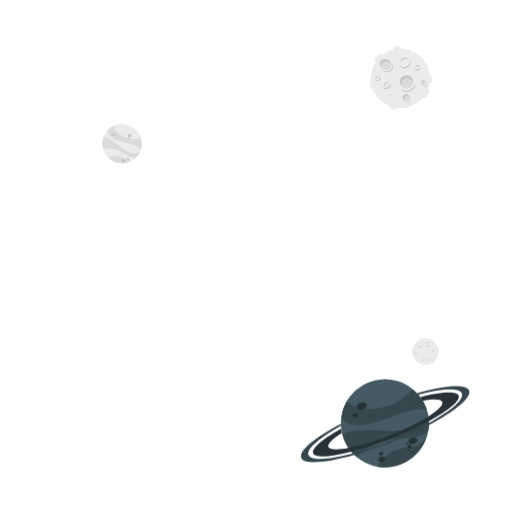
t = 0.00 s
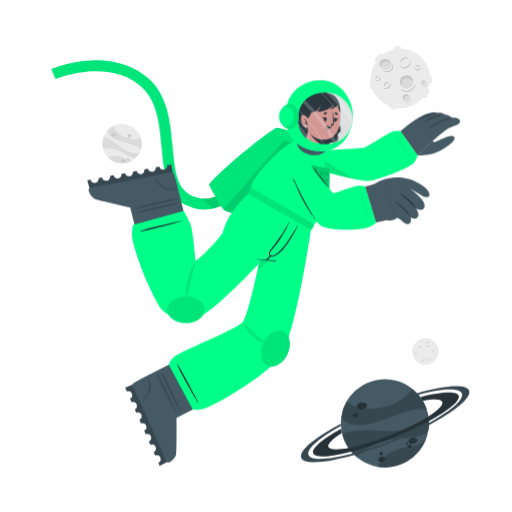
t = 1.67 s
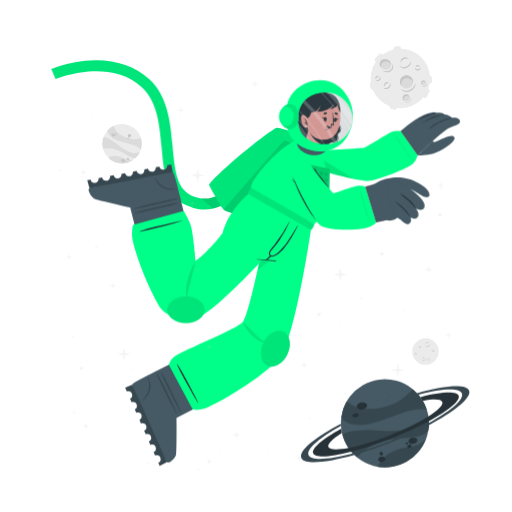
t = 3.33 s
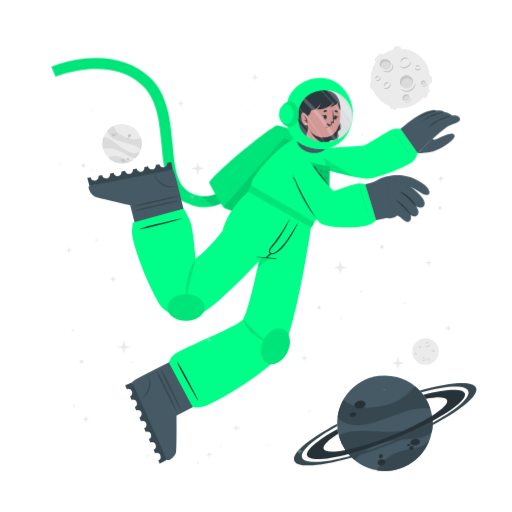
t = 5.00 s
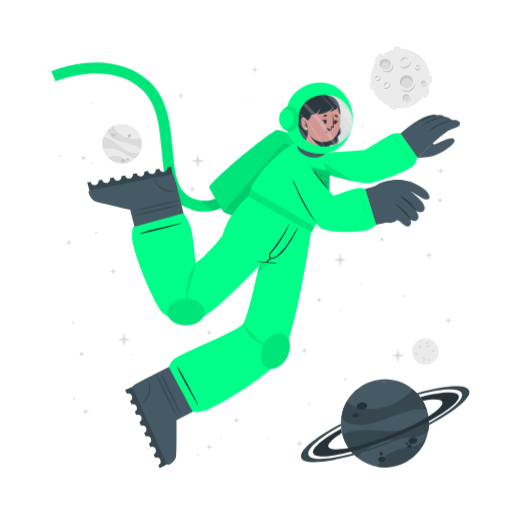
t = 6.67 s
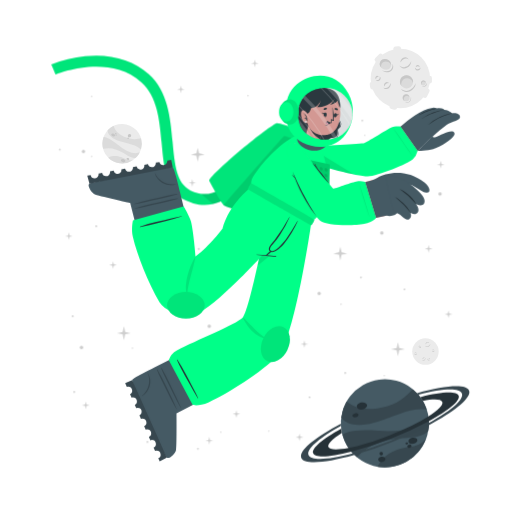
t = 8.33 s

The animated SVG that drew these frames (rendered in a browser with its animation timeline set to each time). Animation: 4 CSS @keyframes rules; frames cover the first 8.33 s, repeats indefinitely.

<svg class="animated" id="freepik_stories-astronaut" xmlns="http://www.w3.org/2000/svg" viewBox="0 0 500 500" version="1.1" xmlns:xlink="http://www.w3.org/1999/xlink" xmlns:svgjs="http://svgjs.com/svgjs"><style>svg#freepik_stories-astronaut:not(.animated) .animable {opacity: 0;}svg#freepik_stories-astronaut.animated #freepik--Planet--inject-45 {animation: 6s Infinite  linear heartbeat;animation-delay: 4.5s;}svg#freepik_stories-astronaut.animated #freepik--Character--inject-45 {animation: 1s 1 forwards cubic-bezier(.36,-0.01,.5,1.38) slideDown,3s Infinite  linear floating;animation-delay: 0s,1s;}svg#freepik_stories-astronaut.animated #freepik--Stars--inject-45 {animation: 14.5s 1 forwards cubic-bezier(.36,-0.01,.5,1.38) slideUp,3s Infinite  linear heartbeat;animation-delay: 0s,14.5s;}            @keyframes heartbeat {                0% {                    transform: scale(1);                }                10% {                    transform: scale(1.1);                }                30% {                    transform: scale(1);                }                40% {                    transform: scale(1);                }                50% {                    transform: scale(1.1);                }                60% {                    transform: scale(1);                }                100% {                    transform: scale(1);                }            }                    @keyframes slideDown {                0% {                    opacity: 0;                    transform: translateY(-30px);                }                100% {                    opacity: 1;                    transform: translateY(0);                }            }                    @keyframes floating {                0% {                    opacity: 1;                    transform: translateY(0px);                }                50% {                    transform: translateY(-10px);                }                100% {                    opacity: 1;                    transform: translateY(0px);                }            }                    @keyframes slideUp {                0% {                    opacity: 0;                    transform: translateY(30px);                }                100% {                    opacity: 1;                    transform: inherit;                }            }        </style><g id="freepik--background-complete--inject-45" class="animable" style="transform-origin: 261.359px 235.839px;"><g id="el3qamy0xwqkb"><circle cx="119.24" cy="140.32" r="19.23" style="fill: rgb(235, 235, 235); transform-origin: 119.24px 140.32px; transform: rotate(-21.46deg);" class="animable" id="el0uwat52qy4x"></circle></g><path d="M137.64,145.92a22.4,22.4,0,0,0-6-3.75c-3.81-1.68-14.18-3.51-19-5.94-6.75-3.4-7.59-7.07-7.55-9a19.38,19.38,0,0,1,5.93-4.35c.48,2,2.29,8,13.5,12,5.79,2,11.33.68,13.21.22A19.13,19.13,0,0,1,137.64,145.92Z" style="fill: rgb(219, 219, 219); transform-origin: 121.778px 134.4px;" id="elamewtrfqsk4" class="animable"></path><path d="M129.79,156.41A19.27,19.27,0,0,1,105.68,154a15.8,15.8,0,0,1,3.45-1.36c5.17-1.26,10.86,1.21,12.94,2.38A11.36,11.36,0,0,0,129.79,156.41Z" style="fill: rgb(219, 219, 219); transform-origin: 117.735px 155.928px;" id="elcxeep3lvhwe" class="animable"></path><path d="M136.5,148.8l-.24.47-.22.42c-.18.32-.36.62-.55.92s-.35.54-.53.8l-.21.29-.24.32-.24.32-.31.36-.3.36-.27.3c-.2.22-.41.43-.62.64h0c-1.2.37-2.8.21-5.15-.72-3.49-1.37-7.26-4.67-14-7.09a24,24,0,0,0-12.93-.83h0a19.17,19.17,0,0,1,.5-11.63c1.23,0,5.18.52,13.61,7.48a49.9,49.9,0,0,0,8.49,5.81c7.2,3.77,11.36,2.65,13.1,1.78h.13Z" style="fill: rgb(219, 219, 219); transform-origin: 118.269px 143.957px;" id="elewfcek5mlcg" class="animable"></path><path d="M118.22,156c.34-.78,1.54-1,2.68-.52s1.79,1.54,1.44,2.32-1.54,1-2.68.52S117.88,156.83,118.22,156Z" style="fill: rgb(199, 199, 199); transform-origin: 120.282px 156.9px;" id="elumb92d396jp" class="animable"></path><path d="M123.66,154.67c.2-.44.91-.55,1.59-.26s1.08.9.89,1.34-.9.56-1.59.26S123.47,155.11,123.66,154.67Z" style="fill: rgb(199, 199, 199); transform-origin: 124.9px 155.212px;" id="elovpvp4y5wam" class="animable"></path><path d="M108.75,131.05c.29-.67,1.33-.86,2.33-.42s1.57,1.33,1.28,2-1.34.86-2.34.42S108.45,131.72,108.75,131.05Z" style="fill: rgb(199, 199, 199); transform-origin: 110.553px 131.84px;" id="el8gv8i0lp3pk" class="animable"></path><path d="M112.29,130.39a.84.84,0,0,1,1.13-.28.85.85,0,0,1,.57,1,1,1,0,0,1-1.7-.74Z" style="fill: rgb(199, 199, 199); transform-origin: 113.151px 130.697px;" id="el71obycsnk9h" class="animable"></path><path d="M112.86,132.17a.53.53,0,0,1,.71-.15c.3.13.47.41.37.62s-.41.28-.71.15S112.77,132.39,112.86,132.17Z" style="fill: rgb(199, 199, 199); transform-origin: 113.402px 132.399px;" id="elpk21tio0mzq" class="animable"></path><path d="M124.86,132.22a1.64,1.64,0,1,1,1,1.71A1.42,1.42,0,0,1,124.86,132.22Z" style="fill: rgb(199, 199, 199); transform-origin: 126.473px 132.415px;" id="elgwayrxelw6u" class="animable"></path><path d="M124.4,134.84a.76.76,0,1,1,.42.92A.73.73,0,0,1,124.4,134.84Z" style="fill: rgb(199, 199, 199); transform-origin: 125.123px 135.064px;" id="elctthz02mlal" class="animable"></path><circle cx="415.48" cy="343.36" r="12.93" style="fill: rgb(235, 235, 235); transform-origin: 415.48px 343.36px;" id="ele0kmss3xzhk" class="animable"></circle><path d="M420.19,335.69a2.92,2.92,0,0,1-.48,1.75,3.45,3.45,0,0,1-1.41,1.24,2.56,2.56,0,0,1-1.9.17,2.7,2.7,0,0,1-1.44-1.12,3.71,3.71,0,0,0,1.55.69,2.33,2.33,0,0,0,.79,0,2.68,2.68,0,0,0,.76-.24l.36-.2c.11-.08.23-.15.33-.23a3.24,3.24,0,0,0,.6-.57A4.54,4.54,0,0,0,420.19,335.69Z" style="fill: rgb(199, 199, 199); transform-origin: 417.577px 337.324px;" id="eleurgqp376di" class="animable"></path><path d="M415.54,336.43a1.84,1.84,0,0,1,.27-1.24,2.23,2.23,0,0,1,1-.88,1.76,1.76,0,0,1,1.35-.1,1.7,1.7,0,0,1,1,.83,2.8,2.8,0,0,0-1.08-.4,1.69,1.69,0,0,0-1,.18A3.06,3.06,0,0,0,415.54,336.43Z" style="fill: rgb(199, 199, 199); transform-origin: 417.341px 335.275px;" id="el7molcxlbw8g" class="animable"></path><path d="M415.48,349.44a1.79,1.79,0,0,1,0,1.23,2.13,2.13,0,0,1-.75,1.05,1.71,1.71,0,0,1-2.35-.25,3.35,3.35,0,0,0,1.1.15,1.62,1.62,0,0,0,.91-.35,2.67,2.67,0,0,0,.69-.77A3.41,3.41,0,0,0,415.48,349.44Z" style="fill: rgb(199, 199, 199); transform-origin: 413.984px 350.758px;" id="elgtd5pm7m57" class="animable"></path><path d="M412.8,350.91a1.14,1.14,0,0,1-.09-.87,1.49,1.49,0,0,1,.52-.76,1.2,1.2,0,0,1,.93-.23,1.1,1.1,0,0,1,.73.48,2.46,2.46,0,0,0-.75,0,1.18,1.18,0,0,0-.56.24A2.18,2.18,0,0,0,412.8,350.91Z" style="fill: rgb(199, 199, 199); transform-origin: 413.776px 349.972px;" id="elvmgb19beco" class="animable"></path><path d="M410.82,337.8a1.15,1.15,0,0,1,.37.83,1.3,1.3,0,0,1-.37.92,1.15,1.15,0,0,1-.95.32,1.35,1.35,0,0,1-.81-.39,3.94,3.94,0,0,0,.8-.05,1.06,1.06,0,0,0,.56-.28,1.37,1.37,0,0,0,.33-.56A2.45,2.45,0,0,0,410.82,337.8Z" style="fill: rgb(199, 199, 199); transform-origin: 410.125px 338.84px;" id="elhr7qqodetpc" class="animable"></path><path d="M409.22,339.06a.74.74,0,0,1-.33-.57.91.91,0,0,1,.26-.68.82.82,0,0,1,.71-.23.81.81,0,0,1,.55.34,4.08,4.08,0,0,0-.54.1.76.76,0,0,0-.32.19,1.13,1.13,0,0,0-.22.32A2.13,2.13,0,0,0,409.22,339.06Z" style="fill: rgb(199, 199, 199); transform-origin: 409.65px 338.315px;" id="elzeqym6a4p4c" class="animable"></path><path d="M419.81,351.44a1.14,1.14,0,0,1-.72.56,1.26,1.26,0,0,1-1-.14,1.14,1.14,0,0,1-.54-.83,1.36,1.36,0,0,1,.18-.89,3.66,3.66,0,0,0,.25.77,1,1,0,0,0,.4.47,1.32,1.32,0,0,0,.63.18A2.6,2.6,0,0,0,419.81,351.44Z" style="fill: rgb(199, 199, 199); transform-origin: 418.673px 351.093px;" id="elgem13p24ic4" class="animable"></path><path d="M418.2,350.19a.75.75,0,0,1,.47-.45.87.87,0,0,1,.72.08.82.82,0,0,1,.4.63.9.9,0,0,1-.19.62,4.78,4.78,0,0,0-.24-.5.63.63,0,0,0-.25-.26.91.91,0,0,0-.37-.13A1.65,1.65,0,0,0,418.2,350.19Z" style="fill: rgb(199, 199, 199); transform-origin: 418.996px 350.383px;" id="elly6y297j0gq" class="animable"></path><path d="M424.24,342.34a1.16,1.16,0,0,1-.28.86,1.27,1.27,0,0,1-.88.44,1.13,1.13,0,0,1-.92-.39,1.29,1.29,0,0,1-.35-.83,3.82,3.82,0,0,0,.63.5,1.09,1.09,0,0,0,.6.16,1.31,1.31,0,0,0,.62-.21A2.35,2.35,0,0,0,424.24,342.34Z" style="fill: rgb(199, 199, 199); transform-origin: 423.027px 342.991px;" id="elp26zbrvn4j" class="animable"></path><path d="M422.2,342.21a.75.75,0,0,1,.14-.64.93.93,0,0,1,.65-.34.8.8,0,0,1,.68.3.88.88,0,0,1,.19.62,3.83,3.83,0,0,0-.48-.28.74.74,0,0,0-.36-.08,1.13,1.13,0,0,0-.38.1A2.38,2.38,0,0,0,422.2,342.21Z" style="fill: rgb(199, 199, 199); transform-origin: 423.021px 341.719px;" id="elwimatcyao5e" class="animable"></path><path d="M407.1,345.26a1.13,1.13,0,0,1-.27.87,1.27,1.27,0,0,1-.88.44,1.16,1.16,0,0,1-.93-.39,1.4,1.4,0,0,1-.35-.83,4.33,4.33,0,0,0,.64.5,1.07,1.07,0,0,0,.6.16,1.35,1.35,0,0,0,.62-.21A2,2,0,0,0,407.1,345.26Z" style="fill: rgb(199, 199, 199); transform-origin: 405.889px 345.916px;" id="elcg9a1hz0zmc" class="animable"></path><path d="M405.07,345.14a.75.75,0,0,1,.14-.64.89.89,0,0,1,.64-.34.79.79,0,0,1,.68.3.85.85,0,0,1,.2.62,3.83,3.83,0,0,0-.48-.28.66.66,0,0,0-.36-.08,1.13,1.13,0,0,0-.38.1A2.38,2.38,0,0,0,405.07,345.14Z" style="fill: rgb(199, 199, 199); transform-origin: 405.891px 344.649px;" id="ellilnhjdgmp" class="animable"></path></g><g id="freepik--Moon--inject-45" class="animable" style="transform-origin: 391.45px 76.1246px;"><path d="M370.11,60.15l3.44-3.43a2.52,2.52,0,0,0,0-3.56h0a2.5,2.5,0,0,0-3.56,0l-3.44,3.43a2.52,2.52,0,0,0,0,3.56h0A2.52,2.52,0,0,0,370.11,60.15Z" style="fill: rgb(235, 235, 235); transform-origin: 370.05px 56.6508px;" id="elyxyt1ub24ec" class="animable"></path><path d="M417,94.19l2.18-4.34a2.5,2.5,0,0,0-1.12-3.38h0a2.51,2.51,0,0,0-3.38,1.12l-2.18,4.34a2.53,2.53,0,0,0,1.12,3.38h0A2.52,2.52,0,0,0,417,94.19Z" style="fill: rgb(235, 235, 235); transform-origin: 415.845px 90.8883px;" id="elrgduod7s42" class="animable"></path><path d="M387,50.45l2.58-.36a2.52,2.52,0,0,0,2.14-2.85h0a2.52,2.52,0,0,0-2.85-2.14l-2.58.37a2.52,2.52,0,0,0-2.14,2.85h0A2.51,2.51,0,0,0,387,50.45Z" style="fill: rgb(235, 235, 235); transform-origin: 387.935px 47.7758px;" id="elpd0w3tf31v" class="animable"></path><path d="M366.46,84.53l-.37-2.59a2.52,2.52,0,0,0-2.85-2.13h0a2.52,2.52,0,0,0-2.14,2.85l.37,2.58a2.53,2.53,0,0,0,2.85,2.14h0A2.52,2.52,0,0,0,366.46,84.53Z" style="fill: rgb(235, 235, 235); transform-origin: 363.78px 83.5943px;" id="elvqfq90ef31" class="animable"></path><g id="elzloutck5xdr"><rect x="415.49" y="75.26" width="7.64" height="5.03" rx="2.16" style="fill: rgb(235, 235, 235); transform-origin: 419.31px 77.775px; transform: rotate(90deg);" class="animable" id="ely2zmo1f4eep"></rect></g><path d="M382.28,106.41l2.52.68a2.52,2.52,0,0,0,3.08-1.78h0a2.52,2.52,0,0,0-1.78-3.09l-2.52-.67a2.51,2.51,0,0,0-3.08,1.78h0A2.51,2.51,0,0,0,382.28,106.41Z" style="fill: rgb(235, 235, 235); transform-origin: 384.19px 104.319px;" id="elxgekwgijdcf" class="animable"></path><circle cx="391" cy="76.69" r="29.05" style="fill: rgb(235, 235, 235); transform-origin: 391px 76.69px;" id="elqlr9x0zoaq" class="animable"></circle><path d="M401.57,59.46a6.51,6.51,0,0,1-1.08,3.94,7.8,7.8,0,0,1-3.15,2.79,5.76,5.76,0,0,1-4.27.36,6,6,0,0,1-3.25-2.49,8.71,8.71,0,0,0,3.49,1.53,5.07,5.07,0,0,0,1.78,0,5.38,5.38,0,0,0,1.69-.54,9.1,9.1,0,0,0,.81-.44c.26-.17.52-.33.76-.52a8.54,8.54,0,0,0,1.35-1.27A9.92,9.92,0,0,0,401.57,59.46Z" style="fill: rgb(199, 199, 199); transform-origin: 395.699px 63.1311px;" id="el0ib0mg5fqv6n" class="animable"></path><path d="M391.13,61.13a4.13,4.13,0,0,1,.6-2.78,5.18,5.18,0,0,1,2.19-2,3.9,3.9,0,0,1,3-.22A3.84,3.84,0,0,1,399.12,58a6.52,6.52,0,0,0-2.41-.89,3.94,3.94,0,0,0-2.24.4A6.81,6.81,0,0,0,391.13,61.13Z" style="fill: rgb(199, 199, 199); transform-origin: 395.105px 58.5293px;" id="eln7rhhb53y5l" class="animable"></path><path d="M381.29,81.08a3.94,3.94,0,0,1,.07,2.77,4.82,4.82,0,0,1-1.68,2.35,3.78,3.78,0,0,1-2.86.77,3.84,3.84,0,0,1-2.43-1.34,7,7,0,0,0,2.48.35,3.69,3.69,0,0,0,2-.79,6,6,0,0,0,1.55-1.73A7.44,7.44,0,0,0,381.29,81.08Z" style="fill: rgb(199, 199, 199); transform-origin: 377.984px 84.0434px;" id="elhucyiw91x56" class="animable"></path><path d="M375.27,84.38a2.57,2.57,0,0,1-.19-1.95,3.19,3.19,0,0,1,1.16-1.7,2.65,2.65,0,0,1,2.08-.52A2.44,2.44,0,0,1,380,81.28a5.58,5.58,0,0,0-1.7-.08,2.69,2.69,0,0,0-1.26.54A4.94,4.94,0,0,0,375.27,84.38Z" style="fill: rgb(199, 199, 199); transform-origin: 377.485px 82.2756px;" id="elhgp9x7x9bao" class="animable"></path><path d="M370.87,74.62a2.57,2.57,0,0,1,.83,1.86,2.85,2.85,0,0,1-.82,2,2.52,2.52,0,0,1-2.13.73,3.06,3.06,0,0,1-1.83-.87,10,10,0,0,0,1.81-.12,2.33,2.33,0,0,0,1.25-.63,2.88,2.88,0,0,0,.73-1.26A5.13,5.13,0,0,0,370.87,74.62Z" style="fill: rgb(199, 199, 199); transform-origin: 369.31px 76.9261px;" id="el0xe5m59goj2q" class="animable"></path><path d="M367.27,77.44a1.68,1.68,0,0,1-.72-1.29,2,2,0,0,1,.58-1.52,1.77,1.77,0,0,1,1.58-.51,1.88,1.88,0,0,1,1.25.75,10.76,10.76,0,0,0-1.23.24,1.6,1.6,0,0,0-.7.41,2.28,2.28,0,0,0-.49.73A4.57,4.57,0,0,0,367.27,77.44Z" style="fill: rgb(199, 199, 199); transform-origin: 368.253px 75.7663px;" id="elh35t01ihts" class="animable"></path><path d="M410.67,66a2.6,2.6,0,0,1-.62,1.94,2.84,2.84,0,0,1-2,1,2.57,2.57,0,0,1-2.07-.87,3,3,0,0,1-.78-1.87,9,9,0,0,0,1.43,1.11,2.23,2.23,0,0,0,1.34.36,3,3,0,0,0,1.39-.45A5.56,5.56,0,0,0,410.67,66Z" style="fill: rgb(199, 199, 199); transform-origin: 407.941px 67.4719px;" id="elftbdzxbxneo" class="animable"></path><path d="M406.11,65.73a1.66,1.66,0,0,1,.31-1.44,2,2,0,0,1,1.44-.76,1.82,1.82,0,0,1,1.53.68,1.88,1.88,0,0,1,.43,1.39,9.72,9.72,0,0,0-1.08-.63,1.49,1.49,0,0,0-.8-.17,2.38,2.38,0,0,0-.85.22A4.64,4.64,0,0,0,406.11,65.73Z" style="fill: rgb(199, 199, 199); transform-origin: 407.944px 64.6284px;" id="elez494e76u5v" class="animable"></path><g id="elte29rcaiio8"><ellipse cx="397.01" cy="79.87" rx="6.44" ry="6.4" style="fill: rgb(219, 219, 219); transform-origin: 397.01px 79.87px; transform: rotate(-65.97deg);" class="animable" id="elcqv69v5g4dc"></ellipse></g><path d="M400,76.84a5.81,5.81,0,0,1,3.31,4.1,6.41,6.41,0,1,0-11.2,3.11,5.78,5.78,0,0,1,.2-4.24A5.84,5.84,0,0,1,400,76.84Z" style="fill: rgb(199, 199, 199); transform-origin: 396.987px 78.7649px;" id="elu9udc8jjd5a" class="animable"></path><path d="M405.88,81a8.26,8.26,0,0,1-1.41,4.8,9.87,9.87,0,0,1-3.87,3.38,7.16,7.16,0,0,1-5.18.47,7.62,7.62,0,0,1-4-3,10.25,10.25,0,0,0,4.28,2,10.54,10.54,0,0,0,1.13.11,5.87,5.87,0,0,0,1.11-.09A7.1,7.1,0,0,0,400,88c.34-.17.69-.36,1-.55s.65-.42.94-.67a10.52,10.52,0,0,0,1.67-1.6A11.59,11.59,0,0,0,405.88,81Z" style="fill: rgb(199, 199, 199); transform-origin: 398.651px 85.4656px;" id="elnwlz46ba4fm" class="animable"></path><path d="M412.91,83.39a2.4,2.4,0,1,0-1.78-2.87A2.39,2.39,0,0,0,412.91,83.39Z" style="fill: rgb(219, 219, 219); transform-origin: 413.468px 81.0561px;" id="ellgf6g7t6kjg" class="animable"></path><path d="M414.34,79.73A2.18,2.18,0,0,1,415.85,81,2.43,2.43,0,0,0,414,78.71a2.4,2.4,0,0,0-2.87,1.81,2.37,2.37,0,0,0,.84,2.41,2.12,2.12,0,0,1-.23-1.57A2.17,2.17,0,0,1,414.34,79.73Z" style="fill: rgb(199, 199, 199); transform-origin: 413.458px 80.7904px;" id="elmdnmdx3hh3" class="animable"></path><path d="M416.78,80.82a2.9,2.9,0,0,1-.12,1.88,3.54,3.54,0,0,1-1.18,1.55,2.64,2.64,0,0,1-1.91.54,2.74,2.74,0,0,1-1.69-.86,4.09,4.09,0,0,0,1.71.37,2.65,2.65,0,0,0,1.51-.55A4.36,4.36,0,0,0,416.78,80.82Z" style="fill: rgb(199, 199, 199); transform-origin: 414.381px 82.813px;" id="elewz6stxsnqk" class="animable"></path><path d="M396.44,98.94a3.41,3.41,0,1,0-3.21-3.59A3.41,3.41,0,0,0,396.44,98.94Z" style="fill: rgb(219, 219, 219); transform-origin: 396.635px 95.5356px;" id="eluvyfm4q6nuk" class="animable"></path><path d="M397.54,93.46a3.07,3.07,0,0,1,2.41,1.4A3.4,3.4,0,1,0,395,98.53a3.1,3.1,0,0,1,2.54-5.07Z" style="fill: rgb(199, 199, 199); transform-origin: 396.584px 95.335px;" id="elal15k7nk1yb" class="animable"></path><path d="M401.22,94.38a4.48,4.48,0,0,1,.19,2.64,5.13,5.13,0,0,1-1.27,2.4,3.72,3.72,0,0,1-2.46,1.21,4.06,4.06,0,0,1-2.56-.69,5.23,5.23,0,0,0,2.5.2A3.76,3.76,0,0,0,399.68,99a5.84,5.84,0,0,0,1.26-2.1A6.18,6.18,0,0,0,401.22,94.38Z" style="fill: rgb(199, 199, 199); transform-origin: 398.323px 97.5099px;" id="elwa5l1or674d" class="animable"></path><path d="M381.24,66c-1.53,2.35-4.93,2.85-7.58,1.11s-3.57-5.05-2-7.4,4.93-2.84,7.59-1.11S382.78,63.69,381.24,66Z" style="fill: rgb(219, 219, 219); transform-origin: 376.446px 62.8572px;" id="el7er1u73vj0i" class="animable"></path><path d="M372.8,62a4.43,4.43,0,0,0-.25,4.28,5.25,5.25,0,0,1-.92-6.49c1.53-2.35,4.93-2.85,7.59-1.11A5.83,5.83,0,0,1,382,63.9a5.53,5.53,0,0,0-2.29-3C377.28,59.37,374.19,59.82,372.8,62Z" style="fill: rgb(199, 199, 199); transform-origin: 376.453px 61.9611px;" id="el4vyel8qa2s9" class="animable"></path><path d="M383.12,62.16a5.49,5.49,0,0,1,.75,4.14,5.12,5.12,0,0,1-.95,2,6.39,6.39,0,0,1-1.66,1.53,6.23,6.23,0,0,1-2.15.73,7.29,7.29,0,0,1-2.19-.06,9.09,9.09,0,0,1-3.84-1.67,17.88,17.88,0,0,0,3.95.68,6.51,6.51,0,0,0,3.58-.77A5.47,5.47,0,0,0,382,67.59a5,5,0,0,0,.94-1.57A7.25,7.25,0,0,0,383.12,62.16Z" style="fill: rgb(199, 199, 199); transform-origin: 378.538px 66.3877px;" id="el66clv3ei6z4" class="animable"></path></g><g id="freepik--Planet--inject-45" class="animable animator-active" style="transform-origin: 376.139px 413.34px;"><g id="elyspoiwxm47"><circle cx="375.87" cy="413.34" r="43.02" style="fill: rgb(69, 90, 100); transform-origin: 375.87px 413.34px; transform: rotate(-74.9951deg);" class="animable" id="elpyidm2wgad"></circle></g><path d="M416.74,399.89a50.6,50.6,0,0,0-15.8.88c-9.14,1.83-30.47,11.81-42.37,13.55-16.73,2.46-23-3.17-25.36-6.69a43,43,0,0,1,5.28-15.58c3.38,2.95,14.49,11.72,40.09,4.53,13.2-3.72,21.59-13.34,24.44-16.6A42.76,42.76,0,0,1,416.74,399.89Z" style="fill: rgb(55, 71, 79); transform-origin: 374.975px 397.452px;" id="el1njdlhqobra" class="animable"></path><path d="M415.87,429.18a43.05,43.05,0,0,1-47.24,26.58,34.45,34.45,0,0,1,4.55-6.94c7.84-9,21.44-11.76,26.75-12.3A25.27,25.27,0,0,0,415.87,429.18Z" style="fill: rgb(55, 71, 79); transform-origin: 392.25px 442.775px;" id="el72c0q82aun4" class="animable"></path><path d="M418.36,406.64c.07.39.12.77.17,1.16s.09.71.13,1.06c.08.8.15,1.6.18,2.39s.06,1.44.06,2.14c0,.27,0,.53,0,.8s0,.6,0,.89,0,.6,0,.9-.05.7-.08,1.06-.06.7-.1,1-.08.6-.11.9c-.09.66-.19,1.3-.31,1.95h0c-1.72,2.21-4.86,4-10.34,5.31-8.16,2-19.29.8-34.76,5.06a53.84,53.84,0,0,0-24.73,15.11h0a42.85,42.85,0,0,1-14.05-21.9c2.19-1.67,10.15-5.73,34.51-3.84a112.29,112.29,0,0,0,23-.3c18-2.36,24.21-9.77,26.27-13.61h0A1.82,1.82,0,0,1,418.36,406.64Z" style="fill: rgb(55, 71, 79); transform-origin: 376.66px 426.505px;" id="elq8q7fs2xfi" class="animable"></path><path d="M358.4,395.52c.37,1.88-1.55,3.83-4.28,4.35s-5.23-.56-5.6-2.44,1.56-3.82,4.28-4.35S358,393.65,358.4,395.52Z" style="fill: rgb(38, 50, 56); transform-origin: 353.46px 396.474px;" id="elycr9atoo5ej" class="animable"></path><path d="M350.11,404.94c.2,1.06-1,2.17-2.6,2.49s-3.13-.28-3.33-1.34.95-2.17,2.59-2.49S349.9,403.89,350.11,404.94Z" style="fill: rgb(38, 50, 56); transform-origin: 347.145px 405.515px;" id="elu8nrn8wimla" class="animable"></path><path d="M407.54,429.57c.31,1.6-1.38,3.27-3.76,3.74s-4.58-.47-4.89-2.07,1.37-3.28,3.76-3.74S407.23,428,407.54,429.57Z" style="fill: rgb(38, 50, 56); transform-origin: 403.215px 430.408px;" id="elhw5luphnz4k" class="animable"></path><path d="M401.85,435.28c.17.85-.61,1.72-1.74,1.94a1.87,1.87,0,0,1-2.33-1.15c-.17-.85.61-1.72,1.74-1.94A1.87,1.87,0,0,1,401.85,435.28Z" style="fill: rgb(38, 50, 56); transform-origin: 399.815px 435.675px;" id="eliinkwht72lo" class="animable"></path><path d="M398.54,432.72c.1.51-.4,1-1.12,1.18s-1.38-.17-1.48-.68.4-1,1.12-1.18S398.44,432.21,398.54,432.72Z" style="fill: rgb(38, 50, 56); transform-origin: 397.24px 432.97px;" id="elezypsqyzp5a" class="animable"></path><path d="M376.35,447.84c.28,1.44-1,2.9-3,3.27s-3.68-.5-4-1.93,1-2.89,2.95-3.26S376.08,446.41,376.35,447.84Z" style="fill: rgb(38, 50, 56); transform-origin: 372.845px 448.515px;" id="elow2ja3cuu8" class="animable"></path><path d="M373.89,442.43a1.71,1.71,0,1,1-1.95-1.16A1.6,1.6,0,0,1,373.89,442.43Z" style="fill: rgb(38, 50, 56); transform-origin: 372.261px 442.94px;" id="elge8433l36ae" class="animable"></path><path d="M418.84,411.25a346.49,346.49,0,0,1-36.64,16.83,342.87,342.87,0,0,1-39.21,13c-20.61,5.36-35.3,6.29-37.19,1.5s9.19-14.09,27.36-24.08c.12,1,.28,2,.47,3l.24,1.14c-9.22,5.86-14.34,10.93-13.19,13.85s8.58,3.14,19.59,1c10.78-2.08,25-6.36,40.23-12.37s28.57-12.64,37.86-18.51c9.46-5.95,14.73-11.13,13.56-14.09s-8.33-3.11-19-1.11a39.26,39.26,0,0,0-2.42-3.66c20.51-5.31,35.53-6.12,37.42-1.34S438.08,400.88,418.84,411.25Z" style="fill: rgb(38, 50, 56); transform-origin: 376.855px 414.472px;" id="el7jsx38y10vg" class="animable"></path><path d="M418.86,415.07a383.2,383.2,0,0,1-35.81,16.44h0A380.06,380.06,0,0,1,346,444.31c-28.14,8-49.06,9.59-51.78,2.82s13.19-19.8,38.63-33.31c0,.66,0,1.33.08,2-21.11,11.64-34,22.68-31.68,28.49s19.63,4.87,43.31-1.47A359.42,359.42,0,0,0,418.89,413c21.4-11.74,34.49-22.91,32.14-28.76s-19.17-4.89-42.38,1.23c-.43-.51-.88-1-1.34-1.5,27.63-7.77,48.08-9.23,50.76-2.54S444.64,401.45,418.86,415.07Z" style="fill: rgb(55, 71, 79); transform-origin: 376.139px 414.278px;" id="elyywjbj7p1dp" class="animable"></path></g><g id="freepik--Character--inject-45" class="animable" style="transform-origin: 249.682px 261.365px;"><path d="M194.2,208.66a44.5,44.5,0,0,1-12.75-4c-19.36-9.4-21.44-32.18-23.64-56.3-2-22.22-4.13-45.19-19.67-59.06-32.35-28.84-83.35-7.81-83.86-7.59l-4.19-9.88a124.34,124.34,0,0,1,33.06-8c25-2.52,46.52,3.5,62.12,17.42,18.71,16.68,21.11,42.93,23.22,66.09,2,21.93,3.73,40.87,17.64,47.62,29.16,14.15,48.44-21.19,49.24-22.7l9.48,5a77.22,77.22,0,0,1-16.57,20.32C217.57,206.71,206,210.43,194.2,208.66Z" style="fill: #00FF88; transform-origin: 147.47px 136.179px;" id="elk6lpqy500ug" class="animable"></path><g id="elg6v1e0lsbzq"><path d="M194.2,208.66a44.5,44.5,0,0,1-12.75-4c-19.36-9.4-21.44-32.18-23.64-56.3-2-22.22-4.13-45.19-19.67-59.06-32.35-28.84-83.35-7.81-83.86-7.59l-4.19-9.88a124.34,124.34,0,0,1,33.06-8c25-2.52,46.52,3.5,62.12,17.42,18.71,16.68,21.11,42.93,23.22,66.09,2,21.93,3.73,40.87,17.64,47.62,29.16,14.15,48.44-21.19,49.24-22.7l9.48,5a77.22,77.22,0,0,1-16.57,20.32C217.57,206.71,206,210.43,194.2,208.66Z" style="opacity: 0.1; transform-origin: 147.47px 136.179px;" class="animable" id="else27lz5t5km"></path></g><g id="elhp588fv5dqu"><path d="M244.85,177.29a77.09,77.09,0,0,1-16.57,20.31c-6.44,5.48-13.2,9-20.13,10.56L196.08,198c23.52,3.15,38.58-24.45,39.3-25.77Z" style="opacity: 0.1; transform-origin: 220.465px 190.195px;" class="animable" id="el505n06awfm"></path></g><path d="M278.67,229.5c-.95.56-57.57-18.31-60-20.06a1.59,1.59,0,0,1-.31-.29c-2.77-2.73-13.24-22-14-23.51-1.84-3.85,55.21-51.93,65.82-56.39,2.66-1.12,37.51,11.34,42.73,16.4,2.24,2.17,6.45,10.95,6.22,12.15h0C318.76,159.52,279.63,228.94,278.67,229.5Z" style="fill: #00FF88; transform-origin: 261.728px 179.346px;" id="elax2itbcqvpq" class="animable"></path><g id="elrpdlabreglp"><path d="M278.67,229.5c-.95.56-57.57-18.31-60-20.06a1.59,1.59,0,0,1-.31-.29c-2.77-2.73-13.24-22-14-23.51-1.84-3.85,55.21-51.93,65.82-56.39,2.66-1.12,37.51,11.34,42.73,16.4,2.24,2.17,6.45,10.95,6.22,12.15h0C318.76,159.52,279.63,228.94,278.67,229.5Z" style="opacity: 0.1; transform-origin: 261.728px 179.346px;" class="animable" id="elfltlj9cbhhr"></path></g><g id="el40groogjst9"><path d="M278.67,229.5c-.95.56-57.57-18.31-60-20.06a1.59,1.59,0,0,1-.31-.29c10.24-11.85,58.36-67.42,59.22-67.56s33.84,12.65,41.56,16.22C318.76,159.52,279.63,228.94,278.67,229.5Z" style="opacity: 0.1; transform-origin: 268.75px 185.551px;" class="animable" id="el3r1gglj6z7e"></path></g><path d="M196.48,344.63l-45.12,22.73c-8.64,4.29-16.14,8.22-19.83,10.61a.09.09,0,0,0-.06,0c-1.4.9-2.24,1.57-2.36,2l0,.08c-.46,3.44,31.87,73.53,33.82,75.59s8-3.33,8.91-7.05.53-36.1.53-36.1l44.85-23.13Z" style="fill: rgb(69, 90, 100); transform-origin: 173.163px 400.363px;" id="elol5nr3g2z5" class="animable"></path><path d="M122.25,383l1.61,3.65a3.8,3.8,0,0,1,1.31-.23,3.9,3.9,0,0,1,1.83,7.34l1.45,3.32a3.82,3.82,0,0,1,1.36-.25,3.89,3.89,0,0,1,1.78,7.35l1.46,3.33a3.55,3.55,0,0,1,1.39-.27,3.89,3.89,0,0,1,3.89,3.89,3.85,3.85,0,0,1-2.15,3.48l1.46,3.31a4.06,4.06,0,0,1,1.45-.27,3.89,3.89,0,0,1,1.69,7.4l1.46,3.31a3.84,3.84,0,0,1,1.48-.3,3.89,3.89,0,0,1,1.65,7.42l1.46,3.31a3.58,3.58,0,0,1,1.52-.32,3.9,3.9,0,0,1,1.62,7.44l1.46,3.32a3.64,3.64,0,0,1,1.57-.35,3.9,3.9,0,0,1,1.57,7.46l1.37,3.12,7-3.79L129.11,380Z" style="fill: rgb(55, 71, 79); transform-origin: 142.595px 419.73px;" id="elo4sc5fpheam" class="animable"></path><path d="M144.47,373.18a16.37,16.37,0,0,1,1.62,13.09c-1.18,3.56-3.52,7.36-7.28,9.3-.11.06-.22-.14-.12-.21,6.4-4.92,9-14.69,5.56-22.06A.13.13,0,0,1,144.47,373.18Z" style="fill: rgb(55, 71, 79); transform-origin: 142.716px 384.361px;" id="elh04qo2bktqe" class="animable"></path><path d="M153.72,369.74c2.88,4.77,5.37,9.78,7.8,14.79s4.78,9.94,7.13,14.93c1.34,2.86,2.68,5.73,3.86,8.66a.16.16,0,0,1-.29.14c-2.81-4.81-5.27-9.84-7.79-14.8s-5-9.85-7.34-14.83c-1.37-2.86-2.65-5.74-3.8-8.69A.24.24,0,0,1,153.72,369.74Z" style="fill: rgb(55, 71, 79); transform-origin: 162.903px 388.992px;" id="ellce58h62z4" class="animable"></path><path d="M157.88,368.33c2.89,4.77,5.37,9.78,7.8,14.8s4.78,9.94,7.13,14.93c1.34,2.86,2.68,5.73,3.86,8.65a.16.16,0,0,1-.29.14c-2.81-4.81-5.27-9.84-7.79-14.8s-5-9.85-7.34-14.83c-1.36-2.86-2.65-5.74-3.8-8.69A.24.24,0,0,1,157.88,368.33Z" style="fill: rgb(55, 71, 79); transform-origin: 167.063px 387.582px;" id="el8zck0epwttl" class="animable"></path><path d="M164.81,360.58l23.33,43.76s7,1.51,15.68-2.51c19.21-8.87,51.37-29.51,67.45-45.36C287.89,340.08,304.2,225.2,304.2,225.2L265,202.58s-20.36,108.33-27.84,116.15c-6.75,7.06-45.89,22.51-64.34,32.17A16.53,16.53,0,0,0,164.81,360.58Z" style="fill: #00FF88; transform-origin: 234.505px 303.599px;" id="elhy0p9udwvo" class="animable"></path><path d="M173.21,360.06c3.07,4.66,5.75,9.56,8.38,14.48s5.16,9.74,7.7,14.64c1.46,2.8,2.91,5.62,4.21,8.49a.17.17,0,0,1-.29.16c-3-4.7-5.65-9.63-8.37-14.49s-5.35-9.65-7.92-14.53c-1.47-2.8-2.87-5.63-4.13-8.53A.24.24,0,0,1,173.21,360.06Z" style="fill: rgb(38, 50, 56); transform-origin: 183.142px 378.925px;" id="elve8yuaiqqt" class="animable"></path><g id="elgcjmuy37ued"><path d="M251.64,268.16l52.56-43L265,202.58S258.6,236.8,251.64,268.16Z" style="opacity: 0.1; transform-origin: 277.92px 235.37px;" class="animable" id="el0kmi1aitdx1d"></path></g><g id="elhsr56b06cu"><path d="M260.8,339.2a9.27,9.27,0,0,1-4.14-.38,19.56,19.56,0,0,1-3.85-1.64,31.21,31.21,0,0,1-6.57-5c-1-1-1.88-2-2.77-3s-1.7-2.13-2.45-3.26-1.46-2.29-2.11-3.47-1.23-2.43-1.72-3.71a39.39,39.39,0,0,1,3,2.76c.94.95,1.92,1.86,2.81,2.82s1.86,1.86,2.75,2.82l1.39,1.38c.46.46.89.95,1.37,1.38,1.85,1.82,3.74,3.56,5.72,5.19A23.49,23.49,0,0,0,260.8,339.2Z" style="opacity: 0.1; transform-origin: 248.995px 329.012px;" class="animable" id="elqzsyfu9gihi"></path></g><g id="elqhm92mzmr5r"><ellipse cx="268.93" cy="344.82" rx="18.38" ry="13.04" style="fill: #00FF88; transform-origin: 268.93px 344.82px; transform: rotate(-64.61deg);" class="animable" id="elcviuir1fjjf"></ellipse></g><g id="ely3te66ucqy"><ellipse cx="268.93" cy="344.82" rx="18.38" ry="13.04" style="opacity: 0.1; transform-origin: 268.93px 344.82px; transform: rotate(-64.61deg);" class="animable" id="elvayxyyg0hl"></ellipse></g><path d="M187.77,245.91l-11.92-49.09c-2.23-9.39-4.35-17.59-5.84-21.72,0,0,0,0,0-.07a6.82,6.82,0,0,0-1.38-2.74s0,0-.07,0c-3.24-1.23-78.83,14.38-81.28,15.82s1.43,8.53,4.85,10.27,35,8.69,35,8.69L139.51,256Z" style="fill: rgb(69, 90, 100); transform-origin: 137.14px 214.111px;" id="elhgmy4xlr9gs" class="animable"></path><path d="M167.23,164.93l-3.92.74a3.75,3.75,0,0,1-.06,1.33,3.9,3.9,0,0,1-7.57.11l-3.56.67a3.79,3.79,0,0,1-.07,1.38,3.89,3.89,0,0,1-7.56.07l-3.57.66a3.79,3.79,0,0,1,0,1.42,3.9,3.9,0,0,1-4.68,2.91,3.83,3.83,0,0,1-2.89-2.88l-3.56.67a4.08,4.08,0,0,1-.07,1.47,3.89,3.89,0,0,1-7.58,0l-3.56.67a3.89,3.89,0,0,1-4.72,4.42,3.91,3.91,0,0,1-2.93-3l-3.55.68a3.69,3.69,0,0,1,0,1.55,3.9,3.9,0,0,1-7.62-.11l-3.56.67a3.65,3.65,0,0,1,0,1.61,3.89,3.89,0,0,1-7.62-.16l-3.35.63,2.11,7.63,81.36-15.77Z" style="fill: rgb(55, 71, 79); transform-origin: 126.965px 176.5px;" id="elr98n62i7uh" class="animable"></path><path d="M171.74,188.79a16.37,16.37,0,0,1-13.12-1.39c-3.2-2-6.37-5.09-7.41-9.2,0-.11.19-.18.24-.06,3.34,7.34,12.27,12.06,20.22,10.41A.13.13,0,0,1,171.74,188.79Z" style="fill: rgb(55, 71, 79); transform-origin: 161.505px 183.822px;" id="els91lj89jzq" class="animable"></path><path d="M173,198.58c-5.3,1.73-10.74,3-16.18,4.24s-10.76,2.41-16.16,3.56c-3.08.66-6.18,1.32-9.3,1.81a.16.16,0,0,1-.07-.32c5.32-1.65,10.77-2.9,16.18-4.24s10.72-2.61,16.11-3.79c3.09-.68,6.18-1.28,9.32-1.72A.24.24,0,0,1,173,198.58Z" style="fill: rgb(55, 71, 79); transform-origin: 152.153px 203.157px;" id="ela7ws4zvbr4" class="animable"></path><path d="M173.43,203c-5.31,1.73-10.75,3-16.18,4.24s-10.77,2.41-16.16,3.56c-3.09.66-6.19,1.32-9.31,1.81a.16.16,0,0,1-.06-.32c5.32-1.65,10.77-2.9,16.17-4.23s10.73-2.61,16.11-3.8c3.1-.67,6.19-1.27,9.33-1.72A.24.24,0,0,1,173.43,203Z" style="fill: rgb(55, 71, 79); transform-origin: 152.581px 207.576px;" id="el6ywrioxf9i8" class="animable"></path><path d="M304.26,225.23s-10.86,11.9-20.08,21.25c-6.73,6.84-12.95,12.66-14.6,12.69-1.87,0-10.38-.9-13.2-1.27,0,0-41.94,46.14-63.47,57.3-7.37,3.82-30.52-.1-37.22-11.42-10.87-18.37-21.9-46.13-25.93-63.59-1.8-7.79.05-16.21.05-16.21l49.59-13.7s5.36,8.93,7,14.54c2.42,8.47,4.59,34.41,4.59,34.41,13.41-9.58,26.47-27.28,26.47-27.28s3.86-20.56,28-40.75Z" style="fill: #00FF88; transform-origin: 216.616px 253.91px;" id="elwn4a7uvn1br" class="animable"></path><path d="M269.53,258.92a109.54,109.54,0,0,0-19-1.46.2.2,0,0,0,0,.39c6.29.67,12.63,1.5,18.94,1.83A.38.38,0,0,0,269.53,258.92Z" style="fill: rgb(38, 50, 56); transform-origin: 260.127px 258.568px;" id="elk6a3oy09mu" class="animable"></path><path d="M290.7,225.07c.08-.19-.21-.4-.31-.21A193.26,193.26,0,0,1,280,241.31c-1.7,2.48-11.92,15.71-15.85,12.12-.66-.61-.62-1.57-.1-2.78.63-1.45,2.09-2.84,3.09-4.08,2.2-2.74,4.31-5.54,6.28-8.44A94.74,94.74,0,0,0,282.85,221a.17.17,0,0,0-.3-.15,178.74,178.74,0,0,1-14.62,22.77c-2.68,3.43-7.75,8-4.15,10.8s11.57-5.17,13.52-7.48A99.25,99.25,0,0,0,290.7,225.07Z" style="fill: rgb(38, 50, 56); transform-origin: 276.623px 237.894px;" id="el3li7017n7tb" class="animable"></path><path d="M264.07,253.88a28.1,28.1,0,0,0-2.7,2.42,7.85,7.85,0,0,0-1.8,2.22c-.07.17.13.3.28.24a9.87,9.87,0,0,0,2.39-1.8c.87-.73,1.75-1.44,2.59-2.2A.58.58,0,0,0,264.07,253.88Z" style="fill: rgb(38, 50, 56); transform-origin: 262.293px 256.258px;" id="elwyrr8fisq6" class="animable"></path><path d="M136.76,230.07c5.18-1.79,10.51-3.14,15.84-4.44s10.54-2.54,15.83-3.76c3-.7,6.06-1.4,9.12-1.93a.17.17,0,0,1,.08.32c-5.21,1.72-10.55,3-15.84,4.44s-10.5,2.74-15.79,4c-3,.72-6.06,1.36-9.14,1.84A.24.24,0,0,1,136.76,230.07Z" style="fill: rgb(38, 50, 56); transform-origin: 157.145px 225.243px;" id="eljwysibm0jz" class="animable"></path><g id="elv6yo0fwxzsg"><path d="M183.14,297.2a10.49,10.49,0,0,1-1.5-4.83c-.1-.84-.1-1.68-.15-2.53s0-1.68.08-2.52a52.55,52.55,0,0,1,1.68-9.85,71.11,71.11,0,0,1,3.2-9.39,59.85,59.85,0,0,1,4.5-8.85c-.51,3.3-1.32,6.48-2.11,9.64s-1.64,6.29-2.48,9.41-1.64,6.24-2.31,9.38c-.31,1.56-.64,3.14-.83,4.72A14.43,14.43,0,0,0,183.14,297.2Z" style="opacity: 0.1; transform-origin: 186.21px 278.215px;" class="animable" id="elheysnjf53fw"></path></g><ellipse cx="181.55" cy="306.94" rx="18.38" ry="13.04" style="fill: #00FF88; transform-origin: 181.55px 306.94px;" id="elbyhcuoaxvac" class="animable"></ellipse><g id="el7h9w5kvz7cb"><ellipse cx="181.55" cy="306.94" rx="18.38" ry="13.04" style="opacity: 0.1; transform-origin: 181.55px 306.94px;" class="animable" id="elo54emrrvm8q"></ellipse></g><path d="M302.93,165.7c29.4,11.7,52.93,16.43,62.23,13.72,8.14-2.38,31.36-12.37,42.66-23.2,3.41-3.26-12-25.52-16.72-23.75s-28.38,15.07-34.56,17.26c-3.51,1.24-41.77,2.67-50.47,2.82C291.55,152.81,289.88,160.51,302.93,165.7Z" style="fill: rgb(247, 169, 160); transform-origin: 351.195px 156.267px;" id="elp2ihslj906" class="animable"></path><path d="M423.09,141.39c-1.07,1.64-.22,2.22,3.08,1.09s15.37-8.36,17.54-3.93-15,14.39-20.65,15.84-15.24,1.83-15.24,1.83C410.78,153.61,417.35,146.59,423.09,141.39Z" style="fill: rgb(69, 90, 100); transform-origin: 425.859px 146.674px;" id="elzya06dnrkvn" class="animable"></path><path d="M391.1,132.47c8.6-7,18.87-16.35,31.27-18.29a6.21,6.21,0,0,1,4,.62c5.54-1,7.66,1.36,7.66,1.36,5.44.68,7.28,3.36,7.28,3.36s6.51-1.06,7.81,2.77c1.47,4.3-8,4.95-12.95,8.48-11.39,8.09-25.31,22.79-28.37,25.45Z" style="fill: rgb(69, 90, 100); transform-origin: 420.187px 135.151px;" id="el5qbxvof0ed8" class="animable"></path><path d="M418.3,130.86a90.32,90.32,0,0,1,10.37-6.52,89.67,89.67,0,0,1,12.58-4.68.11.11,0,0,0-.05-.21,47.55,47.55,0,0,0-23,11.26C418,130.84,418.12,131,418.3,130.86Z" style="fill: rgb(38, 50, 56); transform-origin: 429.705px 125.182px;" id="elvk9e5boaunl" class="animable"></path><path d="M412.41,124.7c3.43-2.07,9.49-5.67,21.67-8.41,0,0,0-.07,0-.07a42.55,42.55,0,0,0-21.76,8.32C412.11,124.68,412.18,124.84,412.41,124.7Z" style="fill: rgb(38, 50, 56); transform-origin: 423.137px 120.487px;" id="el0gjzk3wvapqf" class="animable"></path><path d="M409.31,121.33c6-3.3,10.15-4.62,17.06-6.49,0,0,0-.08,0-.08-8.08,1.3-10.86,2.69-17.19,6.38C409,121.26,409.08,121.46,409.31,121.33Z" style="fill: rgb(38, 50, 56); transform-origin: 417.726px 118.066px;" id="el9uedrjb3st" class="animable"></path><path d="M391.1,132.47l16.72,23.75a17.14,17.14,0,0,1-4.76,8.35c-3.92,3.79-34.48,16.45-43.94,16.59S312.7,172,299.46,165.3s-6.15-12.5,3.55-13.16,50.29-3,52.62-3.57,21.58-12.72,25.66-14.84S391.1,132.47,391.1,132.47Z" style="fill: #00FF88; transform-origin: 350.007px 156.73px;" id="elcig8uzf7vdr" class="animable"></path><g id="elzqnfwrn0l"><path d="M299.46,165.3c9.59,4.85,31.61,11.06,46.62,14.08l-44.17-27.15C292.8,153.25,286.73,158.86,299.46,165.3Z" style="opacity: 0.1; transform-origin: 319.138px 165.805px;" class="animable" id="elwn2t37a06g8"></path></g><g id="eloybkiqf4isk"><path d="M384.8,135.23c2.52,3.23,4.87,6.59,7.2,10s4.59,6.68,6.87,10c1.3,1.91,2.61,3.84,3.84,5.8.09.13,0,.2-.12.08-2.49-3.24-4.83-6.62-7.2-10s-4.67-6.63-7-10c-1.31-1.92-2.59-3.85-3.81-5.83C384.5,135.16,384.67,135.06,384.8,135.23Z" style="opacity: 0.1; transform-origin: 393.653px 148.156px;" class="animable" id="elm6psa2xmr8"></path></g><path d="M304.2,225.2l-58.8-34a13.5,13.5,0,0,1,1.95-10c7.47-12.21,25.36-32.31,41.34-39.71,11.52-5.32,20.58-.81,24,7.68.87,2.15,9.33,30.09,8.28,40.05-1.11,10.54-6.23,23.6-10.83,30.76A16.13,16.13,0,0,1,304.2,225.2Z" style="fill: #00FF88; transform-origin: 283.103px 182.199px;" id="elg683i2dqt9c" class="animable"></path><path d="M303.73,228.78c.87.13,3.47-4.67,3.23-5.37s-61.33-35.68-61.78-35.76-3.42,5.82-2.88,6.25S302.57,228.6,303.73,228.78Z" style="fill: #00FF88; transform-origin: 274.605px 208.216px;" id="el649scz4d1te" class="animable"></path><g id="el2103z87msl5"><path d="M303.73,228.78c.87.13,3.47-4.67,3.23-5.37s-61.33-35.68-61.78-35.76-3.42,5.82-2.88,6.25S302.57,228.6,303.73,228.78Z" style="opacity: 0.1; transform-origin: 274.605px 208.216px;" class="animable" id="elqbm1poxztcg"></path></g><polygon points="291.84 189.35 321.45 195.58 322.11 169.34 292.5 163.11 291.84 189.35" style="fill: #00FF88; transform-origin: 306.975px 179.345px;" id="elzaiyc7aybr" class="animable"></polygon><g id="el5ybzo5czr8e"><polygon points="291.84 189.35 321.45 195.58 322.11 169.34 292.5 163.11 291.84 189.35" style="opacity: 0.2; transform-origin: 306.975px 179.345px;" class="animable" id="elttlw42tiqv8"></polygon></g><g id="elafbpjlfa5tj"><polygon points="291.84 189.35 295.59 190.14 296.25 163.9 292.5 163.11 291.84 189.35" style="opacity: 0.1; transform-origin: 294.045px 176.625px;" class="animable" id="elcbnocn8ckmd"></polygon></g><g id="eleses8waj2h"><path d="M316.88,174.4a2,2,0,0,0,1.47,2,1.31,1.31,0,0,0,1.56-1.37,2,2,0,0,0-1.48-2A1.3,1.3,0,0,0,316.88,174.4Z" style="opacity: 0.1; transform-origin: 318.395px 174.715px;" class="animable" id="elhaogds3t809"></path></g><g id="elylms55pgqor"><path d="M316.74,180a2,2,0,0,0,1.47,2,1.3,1.3,0,0,0,1.56-1.37,2,2,0,0,0-1.47-2A1.3,1.3,0,0,0,316.74,180Z" style="opacity: 0.1; transform-origin: 318.255px 180.315px;" class="animable" id="elllq0k6f02qd"></path></g><g id="el0eqc21l0v0k"><path d="M316.6,185.5a2,2,0,0,0,1.47,2,1.31,1.31,0,0,0,1.56-1.38,2,2,0,0,0-1.47-2A1.3,1.3,0,0,0,316.6,185.5Z" style="opacity: 0.1; transform-origin: 318.115px 185.809px;" class="animable" id="elwfmhcranhcd"></path></g><g id="elybnosp40i0a"><path d="M312.16,173.41a2,2,0,0,0,1.47,2,1.3,1.3,0,0,0,1.56-1.37,2,2,0,0,0-1.47-2A1.31,1.31,0,0,0,312.16,173.41Z" style="opacity: 0.1; transform-origin: 313.675px 173.726px;" class="animable" id="elcz4zno57kw"></path></g><g id="el4jljaxucbsi"><path d="M312,179a2,2,0,0,0,1.47,2,1.3,1.3,0,0,0,1.56-1.37,2,2,0,0,0-1.47-2A1.3,1.3,0,0,0,312,179Z" style="opacity: 0.1; transform-origin: 313.515px 179.315px;" class="animable" id="el10nfbkybqb0o"></path></g><g id="el9dq1z7wfz8d"><path d="M311.88,184.51a2,2,0,0,0,1.48,2,1.29,1.29,0,0,0,1.55-1.37,2,2,0,0,0-1.47-2A1.31,1.31,0,0,0,311.88,184.51Z" style="opacity: 0.1; transform-origin: 313.396px 184.826px;" class="animable" id="elr9rn75mqgao"></path></g><g id="elswvm7v1vyw9"><path d="M307.44,172.42a2,2,0,0,0,1.48,2,1.32,1.32,0,0,0,1.56-1.38,2,2,0,0,0-1.48-2A1.32,1.32,0,0,0,307.44,172.42Z" style="opacity: 0.1; transform-origin: 308.96px 172.73px;" class="animable" id="elhl34y4wtqov"></path></g><g id="elzro5ihv692p"><path d="M307.31,178a2,2,0,0,0,1.47,2,1.31,1.31,0,0,0,1.56-1.37,2,2,0,0,0-1.48-2A1.3,1.3,0,0,0,307.31,178Z" style="opacity: 0.1; transform-origin: 308.825px 178.315px;" class="animable" id="elsd2e0hb92l"></path></g><g id="eln301ezuzh3"><path d="M307.17,183.52a2,2,0,0,0,1.47,2,1.31,1.31,0,0,0,1.56-1.37,2,2,0,0,0-1.48-2A1.29,1.29,0,0,0,307.17,183.52Z" style="opacity: 0.1; transform-origin: 308.684px 183.834px;" class="animable" id="elu58flf3ei6"></path></g><path d="M317.33,95.94c1.12.33,6.21.56,8.81,5.64,2.47,4.8,1.47,18,1.69,21s3.88,4,4.23,7.43c.3,3-1.94,3.68-2.49,5.73-.42,1.59.81,4.28-1.05,6.44-1.69,2-4,1.12-5.51,1.57s-3,3.61-5.74,4.08-4.73-2.32-6.14-2.53-3.75,3.82-8.26,2.71-5.21-5.19-7-6.26-6.71-.51-8.5-3.22-1.65-5.91-2.43-7.23-2.86-1.46-3.64-4.33,2-4.18,2.72-6.45c.5-1.59-.7-3.31.71-5.62,1.94-3.18,6-1.78,8.14-5,1.69-2.54,6.18-14,13.86-15.83C312.05,92.83,317.33,95.94,317.33,95.94Z" style="fill: rgb(38, 50, 56); transform-origin: 306.625px 120.991px;" id="elssau3wilp6" class="animable"></path><path d="M327.8,121.88a4.25,4.25,0,0,0,1,1.73l1.29,1.52a12.65,12.65,0,0,1,2.18,3.21,4,4,0,0,1-.12,3.54,5.79,5.79,0,0,1-1.21,1.43,7.35,7.35,0,0,0-1.41,1.55,3.46,3.46,0,0,0-.16,2.18c.11.67.25,1.31.33,2a4.75,4.75,0,0,1-.69,3.57,2.68,2.68,0,0,1-1.45,1,5,5,0,0,1-1.89.11c-.65-.06-1.3-.19-2-.28a3.3,3.3,0,0,0-2,.12,3.62,3.62,0,0,1,1.93.07c.65.15,1.29.34,1.95.45a5.29,5.29,0,0,0,2.06,0,3.27,3.27,0,0,0,1.79-1.14,5.1,5.1,0,0,0,.92-4c-.07-.68-.21-1.33-.3-2a2.76,2.76,0,0,1,.11-1.71c.56-1,1.89-1.72,2.55-3a4.43,4.43,0,0,0,0-4.11,12.78,12.78,0,0,0-2.44-3.22l-1.41-1.4A4.68,4.68,0,0,1,327.8,121.88Z" style="fill: rgb(38, 50, 56); transform-origin: 327.428px 133.031px;" id="elbbf2s313tfk" class="animable"></path><path d="M299,99.71a59.86,59.86,0,0,0-4,5.88c-.66,1-1.29,2-2,2.9a8.54,8.54,0,0,1-1.16,1.23,1.13,1.13,0,0,1-.31.21,1.27,1.27,0,0,1-.35.16c-.27.09-.55.16-.83.23a33.37,33.37,0,0,0-3.46,1,6.14,6.14,0,0,0-3,2.16,3.82,3.82,0,0,0-.66,1.78,5,5,0,0,0,.26,1.83,7.77,7.77,0,0,1,.57,3.46,7.36,7.36,0,0,0-.21-3.55,4.65,4.65,0,0,1-.14-1.69,3.28,3.28,0,0,1,.66-1.49A5.91,5.91,0,0,1,287.1,112c1.09-.39,2.24-.6,3.41-.89.29-.08.59-.17.88-.27a2.56,2.56,0,0,0,.87-.51,8.42,8.42,0,0,0,1.25-1.37,30.48,30.48,0,0,0,2-3l1.74-3.11A32.41,32.41,0,0,1,299,99.71Z" style="fill: rgb(38, 50, 56); transform-origin: 291.113px 110.13px;" id="eldjbeq02bnhp" class="animable"></path><path d="M284,130.34a6.21,6.21,0,0,1,.37,2.47c.05.85.09,1.7.18,2.56a12.71,12.71,0,0,0,.49,2.56,5.59,5.59,0,0,0,1.34,2.34,7.07,7.07,0,0,0,5,1.43c.86,0,1.7-.08,2.54-.09a5.31,5.31,0,0,1,2.46.41,4.89,4.89,0,0,0-2.44-.78c-.86-.07-1.71-.07-2.55-.12-1.65-.09-3.39-.34-4.53-1.4a5,5,0,0,1-1.18-2,15.73,15.73,0,0,1-.6-2.41c-.15-.83-.26-1.67-.38-2.51-.07-.43-.14-.85-.24-1.27A2.5,2.5,0,0,0,284,130.34Z" style="fill: rgb(38, 50, 56); transform-origin: 290.19px 136.18px;" id="elfvbpkmpy58l" class="animable"></path><path d="M298.06,144.6c.08,1.28,4.58,10.28,10.25,11,1.84.23,3.53-9.8,3.53-9.8l.29-.71,4.11-10-10.83-9.91-1.58-1.34s-.95,2.8-2.09,6.3l-.16.5c-.07.19-.14.38-.19.56-.18.52-.36,1.06-.52,1.59s-.26.8-.38,1.23l-.38,1.28A70.19,70.19,0,0,0,298.06,144.6Z" style="fill: rgb(247, 169, 160); transform-origin: 307.15px 139.722px;" id="elzsawja1wac" class="animable"></path><path d="M316.24,135.1l-3.94,9.58a23.08,23.08,0,0,1-10.88-13.54l.32-1c1.15-3.49,2.09-6.29,2.09-6.29l1.58,1.32Z" style="fill: rgb(38, 50, 56); transform-origin: 308.83px 134.265px;" id="el9yds7qnid3c" class="animable"></path><path d="M332.31,120.86c-1.17,18.88-12.61,20.31-16.68,20-3.69-.23-16.25-1.49-17-20.39S307,96.2,315.43,96.28,333.48,102,332.31,120.86Z" style="fill: rgb(247, 169, 160); transform-origin: 315.497px 118.587px;" id="el8yngxnssxjv" class="animable"></path><path d="M299.32,120c3,.66,4.62-5.67,4.62-5.67s6.23.87,9.52-7.8a13.9,13.9,0,0,1-3.78,7s11.15.35,17-8.21c0,0-2.49,4.43-4.45,5.86,0,0,4.78-.65,7.54-4.08,0,0,1.2,5.57,2.48,7.24,0,0,2.19-19.29-15.9-19.69,0,0-11.25-.8-16.47,7.48S299.32,120,299.32,120Z" style="fill: rgb(38, 50, 56); transform-origin: 314.869px 107.339px;" id="elcdphj32y65c" class="animable"></path><path d="M301.51,122.15s-3.21-6.44-6.08-5.38-1.06,10,1.87,11.6a3.21,3.21,0,0,0,4.5-1.07Z" style="fill: rgb(247, 169, 160); transform-origin: 297.892px 122.766px;" id="elleaz6cfpcm" class="animable"></path><path d="M296,119.31a0,0,0,0,0,0,.08c2,1.21,2.9,3.4,3.39,5.62a1.77,1.77,0,0,0-2.54-.87.07.07,0,0,0,0,.13,2,2,0,0,1,2,1,9.61,9.61,0,0,1,.76,1.88c.08.21.44.16.4-.07V127C300.53,124.25,299,120,296,119.31Z" style="fill: rgb(38, 50, 56); transform-origin: 298.055px 123.297px;" id="elxc922s07py" class="animable"></path><path d="M299.58,127.84a.94.94,0,0,1-1.06.79.93.93,0,0,1-.79-1,.93.93,0,1,1,1.85.26Z" style="fill: rgb(255, 255, 255); transform-origin: 298.658px 127.731px;" id="elt2qped8rcb" class="animable"></path><path d="M329.09,116.55a10.28,10.28,0,0,1-1.22-.41,2.06,2.06,0,0,1-1.17-.64.67.67,0,0,1,.09-.81,1.65,1.65,0,0,1,1.65-.2,2.36,2.36,0,0,1,1.41,1A.71.71,0,0,1,329.09,116.55Z" style="fill: rgb(38, 50, 56); transform-origin: 328.278px 115.461px;" id="eligpwd4o2fi" class="animable"></path><path d="M316.82,116.2c.43-.09.81-.25,1.23-.38a2.09,2.09,0,0,0,1.18-.62.66.66,0,0,0-.08-.81,1.66,1.66,0,0,0-1.64-.24,2.4,2.4,0,0,0-1.44,1A.71.71,0,0,0,316.82,116.2Z" style="fill: rgb(38, 50, 56); transform-origin: 317.655px 115.123px;" id="elm7z6pql17nh" class="animable"></path><path d="M319,120.22s-.11,0-.11.1c-.07,1.27-.36,2.7-1.54,3,0,0,0,.08,0,.08C318.78,123.34,319.15,121.43,319,120.22Z" style="fill: rgb(38, 50, 56); transform-origin: 318.19px 121.81px;" id="el5a09l09nkj6" class="animable"></path><path d="M318,118.8c-2-.33-2.54,3.73-.67,4S319.7,119.08,318,118.8Z" style="fill: rgb(38, 50, 56); transform-origin: 317.609px 120.797px;" id="elasugdoyjiid" class="animable"></path><path d="M317.18,118.91c-.38.19-.78.55-1.21.54s-.82-.49-1.09-.94c0-.05-.07,0-.08,0a1.49,1.49,0,0,0,.91,1.83c.74.2,1.38-.41,1.67-1.17C317.44,119.07,317.34,118.84,317.18,118.91Z" style="fill: rgb(38, 50, 56); transform-origin: 316.067px 119.433px;" id="el08prtlqhxntd" class="animable"></path><path d="M326.22,120.63s.09.07.08.12c-.21,1.25-.24,2.72.84,3.29,0,0,0,.08,0,.07C325.76,123.73,325.82,121.78,326.22,120.63Z" style="fill: rgb(38, 50, 56); transform-origin: 326.556px 122.37px;" id="elzfybu3rlzxg" class="animable"></path><path d="M327.51,119.47c2.05.12,1.66,4.19-.23,4.08S325.8,119.37,327.51,119.47Z" style="fill: rgb(38, 50, 56); transform-origin: 327.458px 121.51px;" id="elrrn3nd4shdg" class="animable"></path><path d="M328.34,119.81c.3.25.58.67,1,.74s.82-.34,1.14-.74c0,0,.06,0,.06,0-.05.78-.39,1.57-1.15,1.65s-1.13-.65-1.24-1.44C328.09,119.92,328.22,119.72,328.34,119.81Z" style="fill: rgb(38, 50, 56); transform-origin: 329.337px 120.627px;" id="el6c57p9gj6gx" class="animable"></path><path d="M317.88,130.49c.25.35.48.8.93.92a3.43,3.43,0,0,0,1.39-.08c.05,0,.08,0,.05.07a1.73,1.73,0,0,1-1.71.4,1.35,1.35,0,0,1-.79-1.27A.07.07,0,0,1,317.88,130.49Z" style="fill: rgb(38, 50, 56); transform-origin: 319.006px 131.167px;" id="elelvo06w7uas" class="animable"></path><path d="M323.83,126.3s.05,1.91-.05,2.8c0,.08-.23.1-.54.08h0a4.26,4.26,0,0,1-3.92-2.05c-.05-.09.08-.17.15-.11a6.34,6.34,0,0,0,3.72,1.55c.09-.24-.18-3.27,0-3.26a7.33,7.33,0,0,1,2,.69c0-4-.58-7.94-.5-11.91a.12.12,0,0,1,.24,0,64.29,64.29,0,0,1,1.09,12.8C325.92,127.37,324.17,126.5,323.83,126.3Z" style="fill: rgb(38, 50, 56); transform-origin: 322.668px 121.58px;" id="eltuqybbupq0m" class="animable"></path><path d="M322.88,129a4.92,4.92,0,0,1-2.13,1.31,2.35,2.35,0,0,1-1.36-.06c-.94-.36-.87-1.26-.61-2a5.87,5.87,0,0,1,.56-1.12A6.45,6.45,0,0,0,322.88,129Z" style="fill: rgb(38, 50, 56); transform-origin: 320.745px 128.756px;" id="ell229pmszj5" class="animable"></path><path d="M320.75,130.31a2.35,2.35,0,0,1-1.36-.06c-.94-.36-.87-1.26-.61-2A2.31,2.31,0,0,1,320.75,130.31Z" style="fill: rgb(255, 152, 185); transform-origin: 319.68px 129.316px;" id="eliehujhmnyqs" class="animable"></path><path d="M290,143.53a9.37,9.37,0,0,0,1.39,4.79c2.83,4.67,10.43,8.46,18,7.54,4.81-.59,7.78-2.53,9.28-5A35.3,35.3,0,0,1,290,143.53Z" style="fill: rgb(69, 90, 100); transform-origin: 304.335px 149.764px;" id="elvul66wow46h" class="animable"></path><path d="M283.49,137.28c8.58,14.65,33.54,21.13,49.26,7.91,11.1-9.36,16-28.65,7.64-44.7C328.25,77.28,303.71,79.67,290,91,275.59,102.94,277,126.16,283.49,137.28Zm16.74-37.09c11.07-8.15,30.94-8.64,40.6,7.87A24.72,24.72,0,0,1,334.44,140c-12.74,9.55-32.81,5.06-39.66-5.37C289.59,126.72,288.52,108.81,300.23,100.19Z" style="fill: #00FF88; transform-origin: 311.693px 117.507px;" id="elyi2t3itp34" class="animable"></path><g id="elbnwctyz06w5"><path d="M294.78,134.62c6.85,10.43,26.92,14.92,39.66,5.37a24.72,24.72,0,0,0,6.39-31.93c-9.66-16.51-29.53-16-40.6-7.87C288.52,108.81,289.59,126.72,294.78,134.62Z" style="fill: rgb(69, 90, 100); opacity: 0.1; transform-origin: 317.587px 119.957px;" class="animable" id="elxtncnpmhcjl"></path></g><g id="eli8wg1hgdmv"><path d="M294.78,134.62c6.85,10.43,26.92,14.92,39.66,5.37a24.72,24.72,0,0,0,6.39-31.93c-9.66-16.51-29.53-16-40.6-7.87C288.52,108.81,289.59,126.72,294.78,134.62Z" style="fill: rgb(69, 90, 100); opacity: 0.1; transform-origin: 317.587px 119.957px;" class="animable" id="el53qlz8i2rn4"></path></g><g id="elqkbak3ieaa"><g style="opacity: 0.2; transform-origin: 317.602px 119.935px;" class="animable" id="eldian68pejor"><path d="M318.59,94.69a183.52,183.52,0,0,1,24.83,31.48,24,24,0,0,0,.31-10.28A187.38,187.38,0,0,0,328.68,97,27.12,27.12,0,0,0,318.59,94.69Z" style="fill: rgb(255, 255, 255); transform-origin: 331.367px 110.43px;" id="el9tuepw1rjgi" class="animable"></path><path d="M291.4,125a24.41,24.41,0,0,0,3.38,9.64,22.26,22.26,0,0,0,9,7.49A147.41,147.41,0,0,0,291.4,125Z" style="fill: rgb(255, 255, 255); transform-origin: 297.59px 133.565px;" id="el59txnk2ykgi" class="animable"></path><path d="M313.07,95a178.61,178.61,0,0,1,28.47,36.34c.19-.37.36-.74.52-1.12a180.64,180.64,0,0,0-27.77-35.38Z" style="fill: rgb(255, 255, 255); transform-origin: 327.565px 113.09px;" id="eln7qgdrichx" class="animable"></path><path d="M291.93,113.05a156.61,156.61,0,0,1,23.9,32.13c.38,0,.76,0,1.15,0A157.71,157.71,0,0,0,292.2,112C292.1,112.36,292,112.7,291.93,113.05Z" style="fill: rgb(255, 255, 255); transform-origin: 304.455px 128.59px;" id="elimw4chikmfh" class="animable"></path><path d="M291.06,120.09c0,.48,0,.94,0,1.41a152.6,152.6,0,0,1,16,21.95c.45.16.9.31,1.36.44A152.12,152.12,0,0,0,291.06,120.09Z" style="fill: rgb(255, 255, 255); transform-origin: 299.74px 131.99px;" id="elj6ru1zxu4a8" class="animable"></path><path d="M295.7,104.75a163.83,163.83,0,0,1,30,39.46,25.62,25.62,0,0,0,3.39-1.17,166.67,166.67,0,0,0-31.22-40.81A22.3,22.3,0,0,0,295.7,104.75Z" style="fill: rgb(255, 255, 255); transform-origin: 312.395px 123.22px;" id="el7y0qiwree0c" class="animable"></path></g></g><path d="M274.59,124.59c-1.64-4-1.67-12.28,2.51-16.22,4-3.72,10.79-4.09,13.81,4.35,2.08,5.83.43,12.54-2.79,15.63C283.56,132.72,276.75,129.94,274.59,124.59Z" style="fill: #00FF88; transform-origin: 282.697px 118.184px;" id="elkxfxr9l7i7b" class="animable"></path><g id="elmlsh5fiug3"><path d="M274.59,124.59c-1.64-4-1.67-12.28,2.51-16.22,4-3.72,10.79-4.09,13.81,4.35,2.08,5.83.43,12.54-2.79,15.63C283.56,132.72,276.75,129.94,274.59,124.59Z" style="opacity: 0.1; transform-origin: 282.697px 118.184px;" class="animable" id="eld6kephu6evd"></path></g><path d="M273.33,123.12c-1.26-3.12-1.28-9.44,1.93-12.47,3-2.86,8.29-3.14,10.61,3.34,1.6,4.48.33,9.64-2.15,12C280.23,129.36,275,127.22,273.33,123.12Z" style="fill: #00FF88; transform-origin: 279.56px 118.189px;" id="el9uojxrwcsak" class="animable"></path><path d="M281.36,157.88c4.18,24.86,24,57,30.6,64.24,10.05,11.07,56.18-.8,65.58-2.6,4-.76-8.35-35.75-12.65-35-3.75.64-39,11-40.05,9.76-.85-1-17.89-24-30.11-39.15C284.19,142.06,280.26,151.3,281.36,157.88Z" style="fill: rgb(247, 169, 160); transform-origin: 329.754px 187.653px;" id="eljgcplzytlsl" class="animable"></path><path d="M356.59,186.63l6.45-1.71a21.93,21.93,0,0,0,5.85-2.7c7.23-4.17,27.51-9.69,45.82,5,7,5.61,6.14,13-2.18,8.45-5.87-3.2-9.66-5.92-11.86-6.43,0,0,4,9.42.86,14.46a109.86,109.86,0,0,1-9.09,12.59,24.14,24.14,0,0,1-2.51-1.49,12.45,12.45,0,0,1-12.39,4.75l-10.39,2.22Z" style="fill: rgb(69, 90, 100); transform-origin: 388.006px 199.708px;" id="eldjzungyzaoc" class="animable"></path><path d="M376.42,179.35c4.29.84,13.36,2.79,20.22,7,7.62,4.63,21.06,15.62,17.58,21.21-2.55,4.1-8.05.35-8.05.35s4.59,5.71,1.48,8.91c-2.84,2.92-6.92-.23-6.92-.23s2.19,3.94-1.08,6.22c-3.94,2.75-7.89-6-14.28-6.64C383.93,216,376.42,179.35,376.42,179.35Z" style="fill: rgb(69, 90, 100); transform-origin: 395.602px 201.347px;" id="elgn033mvagd" class="animable"></path><path d="M390.4,193.55c3.91,1.46,11.93,7,15.78,14.15.08.16,0,.31-.1.18a88.05,88.05,0,0,0-15.72-14.26S390.36,193.54,390.4,193.55Z" style="fill: rgb(38, 50, 56); transform-origin: 398.286px 200.739px;" id="elorskou9el4g" class="animable"></path><path d="M386,201.38c3.24,1.61,11.25,7.74,14.9,15.06.08.17,0,.32-.11.18a93.59,93.59,0,0,0-14.84-15.17S385.9,201.36,386,201.38Z" style="fill: rgb(38, 50, 56); transform-origin: 393.435px 209.026px;" id="el7qte54qty14" class="animable"></path><path d="M356.59,186.63l10.56,35.11s-2.11,4-11.56,5.82-37,2.31-43.35-3.51-23.92-36-30.05-58.33,6.73-20.24,13.47-10.57,29.21,37.72,29.88,38,16.43-5.74,22.14-6.9S356.59,186.63,356.59,186.63Z" style="fill: #00FF88; transform-origin: 323.864px 188.503px;" id="el054ym4zgpfd5" class="animable"></path><path d="M321.63,188.56c-1.58-1.61-3.06-3.29-4.53-5s-2.89-3.43-4.3-5.17-2.78-3.51-4.11-5.33l-2-2.72c-.64-.93-1.3-1.84-1.9-2.79.79.8,1.53,1.64,2.3,2.46l2.22,2.53c1.48,1.69,2.89,3.43,4.3,5.17s2.79,3.52,4.11,5.34S320.4,186.68,321.63,188.56Z" style="fill: rgb(38, 50, 56); transform-origin: 313.21px 178.055px;" id="elqk5gxy0nsh" class="animable"></path><path d="M309,172.73a12.24,12.24,0,0,1-1.09-2.13,23.27,23.27,0,0,1-.77-2.27,4.68,4.68,0,0,1,.74,1,9,9,0,0,1,.53,1.08A8.13,8.13,0,0,1,309,172.73Z" style="fill: rgb(38, 50, 56); transform-origin: 308.07px 170.53px;" id="el64neg4e51at" class="animable"></path><path d="M309.47,220.9c-1.36-1.62-2.61-3.34-3.87-5.05s-2.41-3.5-3.57-5.28c-2.31-3.56-4.43-7.24-6.46-11s-3.86-7.57-5.52-11.49a120.25,120.25,0,0,1-4.41-11.94c.88,1.94,1.62,3.92,2.53,5.83s1.71,3.88,2.64,5.77l2.76,5.71c1,1.88,1.91,3.77,2.94,5.61,1.94,3.76,4.07,7.41,6.22,11S307.13,217.37,309.47,220.9Z" style="fill: rgb(38, 50, 56); transform-origin: 297.555px 198.52px;" id="elvps8gyulxkj" class="animable"></path><path d="M288.35,183.18a11.13,11.13,0,0,1-1.82-1.74,10.6,10.6,0,0,1-1.4-2.09,10.67,10.67,0,0,1,1.81,1.74A10.08,10.08,0,0,1,288.35,183.18Z" style="fill: rgb(38, 50, 56); transform-origin: 286.74px 181.265px;" id="el7p04au450i" class="animable"></path><g id="elyjdqb9mpnjm"><path d="M351.45,190.5c1.42,3.83,2.64,7.75,3.83,11.67s2.36,7.76,3.51,11.64c.66,2.23,1.32,4.46,1.9,6.7,0,.15-.09.18-.14,0-1.39-3.85-2.59-7.78-3.84-11.67s-2.44-7.74-3.61-11.62c-.67-2.23-1.3-4.45-1.86-6.71C351.18,190.34,351.37,190.29,351.45,190.5Z" style="opacity: 0.1; transform-origin: 355.959px 205.498px;" class="animable" id="el3g84eviv8xl"></path></g></g><g id="freepik--Stars--inject-45" class="animable" style="transform-origin: 249.717px 244.82px;"><polygon points="381.88 337.25 387.39 338.27 388.62 344.08 389.85 338.27 395.36 337.25 389.87 335.91 388.62 330.43 387.36 335.91 381.88 337.25" style="fill: rgb(199, 199, 199); transform-origin: 388.62px 337.255px;" id="els29pqrxb9f9" class="animable"></polygon><polygon points="114.28 321.65 119.78 322.67 121.02 328.47 122.25 322.67 127.75 321.64 122.27 320.3 121.02 314.82 119.76 320.3 114.28 321.65" style="fill: rgb(199, 199, 199); transform-origin: 121.015px 321.645px;" id="elqbvg8obwpgm" class="animable"></polygon><polygon points="325.61 243.82 331.12 244.84 332.35 250.65 333.58 244.84 339.09 243.82 333.61 242.48 332.35 237 331.1 242.48 325.61 243.82" style="fill: rgb(199, 199, 199); transform-origin: 332.35px 243.825px;" id="elp4687si52j8" class="animable"></polygon><polygon points="434.24 303.07 437.32 303.64 438.01 306.88 438.7 303.64 441.77 303.07 438.71 302.32 438.01 299.25 437.31 302.32 434.24 303.07" style="fill: rgb(199, 199, 199); transform-origin: 438.005px 303.065px;" id="el629698bhxtq" class="animable"></polygon><polygon points="200.6 426.57 203.68 427.14 204.36 430.38 205.05 427.14 208.13 426.57 205.06 425.82 204.36 422.75 203.66 425.82 200.6 426.57" style="fill: rgb(199, 199, 199); transform-origin: 204.365px 426.565px;" id="eled9cw5phf17" class="animable"></polygon><polygon points="426.71 156.97 429.79 157.54 430.48 160.79 431.16 157.54 434.24 156.97 431.18 156.22 430.48 153.16 429.77 156.22 426.71 156.97" style="fill: rgb(199, 199, 199); transform-origin: 430.475px 156.975px;" id="el7i5szvffcfp" class="animable"></polygon><polygon points="63.52 226.78 66.6 227.35 67.29 230.6 67.98 227.35 71.06 226.78 67.99 226.03 67.29 222.97 66.59 226.03 63.52 226.78" style="fill: rgb(199, 199, 199); transform-origin: 67.29px 226.785px;" id="el375qdwcz5e9" class="animable"></polygon><polygon points="80.04 391.98 83.12 392.55 83.81 395.79 84.5 392.55 87.57 391.98 84.51 391.23 83.81 388.16 83.11 391.23 80.04 391.98" style="fill: rgb(199, 199, 199); transform-origin: 83.805px 391.975px;" id="el6q4xcissaj" class="animable"></polygon><polygon points="414.83 239.19 417.91 239.75 418.6 243 419.28 239.75 422.36 239.18 419.3 238.44 418.6 235.37 417.89 238.44 414.83 239.19" style="fill: rgb(199, 199, 199); transform-origin: 418.595px 239.185px;" id="elx6x90qkqxnf" class="animable"></polygon><polygon points="172.92 83.46 176 84.03 176.69 87.27 177.38 84.03 180.46 83.45 177.39 82.7 176.69 79.64 175.99 82.7 172.92 83.46" style="fill: rgb(199, 199, 199); transform-origin: 176.69px 83.455px;" id="elgw4mv60sire" class="animable"></polygon><polygon points="293.45 332.29 296.53 332.86 297.22 336.1 297.91 332.86 300.99 332.29 297.92 331.54 297.22 328.47 296.52 331.54 293.45 332.29" style="fill: rgb(199, 199, 199); transform-origin: 297.22px 332.285px;" id="el2a5kshqbh54" class="animable"></polygon><path d="M193.31,433.59a.89.89,0,0,1,0,1.78A.89.89,0,0,1,193.31,433.59Z" style="fill: rgb(199, 199, 199); transform-origin: 193.31px 434.48px;" id="elek4tcq2j6ra" class="animable"></path><path d="M352.52,266.2a.9.9,0,0,1,0,1.79A.9.9,0,0,1,352.52,266.2Z" style="fill: rgb(199, 199, 199); transform-origin: 352.52px 267.095px;" id="elqan1ovuzfie" class="animable"></path><path d="M144,426.89a.9.9,0,0,1,0,1.79A.9.9,0,0,1,144,426.89Z" style="fill: rgb(199, 199, 199); transform-origin: 144px 427.785px;" id="el9lgfvt685k" class="animable"></path><path d="M395,277.89a.9.9,0,0,1,0,1.79A.9.9,0,0,1,395,277.89Z" style="fill: rgb(199, 199, 199); transform-origin: 395px 278.785px;" id="eluex9b7k6bge" class="animable"></path><path d="M215.67,417.54a.63.63,0,0,1,0,1.26A.63.63,0,0,1,215.67,417.54Z" style="fill: rgb(199, 199, 199); transform-origin: 215.67px 418.17px;" id="elm020rr6fizd" class="animable"></path><path d="M89.59,89.71a.63.63,0,0,1,0,1.26A.63.63,0,0,1,89.59,89.71Z" style="fill: rgb(199, 199, 199); transform-origin: 89.59px 90.34px;" id="elekateuxo7lk" class="animable"></path><path d="M333.09,292.64a.63.63,0,0,1,0,1.26A.63.63,0,0,1,333.09,292.64Z" style="fill: rgb(199, 199, 199); transform-origin: 333.09px 293.27px;" id="elhhy043cwkn" class="animable"></path><path d="M311.69,281.16a1.72,1.72,0,0,1,0,3.43A1.72,1.72,0,0,1,311.69,281.16Z" style="fill: rgb(199, 199, 199); transform-origin: 311.69px 282.875px;" id="elmahx4yypaq" class="animable"></path><polygon points="186.4 147.26 191.91 148.28 193.14 154.08 194.37 148.28 199.88 147.25 194.39 145.91 193.14 140.43 191.88 145.91 186.4 147.26" style="fill: rgb(199, 199, 199); transform-origin: 193.14px 147.255px;" id="el7a8sw66gjqn" class="animable"></polygon><polygon points="245.11 58.08 248.19 58.65 248.88 61.9 249.57 58.65 252.65 58.08 249.58 57.33 248.88 54.27 248.18 57.33 245.11 58.08" style="fill: rgb(199, 199, 199); transform-origin: 248.88px 58.085px;" id="eler02qgxnqxq" class="animable"></polygon><path d="M58.47,141.39a.9.9,0,0,1,0,1.79A.9.9,0,0,1,58.47,141.39Z" style="fill: rgb(199, 199, 199); transform-origin: 58.47px 142.285px;" id="el4lglyf3la7" class="animable"></path><path d="M72.49,378.09a.89.89,0,0,1,0,1.78A.89.89,0,0,1,72.49,378.09Z" style="fill: rgb(199, 199, 199); transform-origin: 72.49px 378.98px;" id="el9syc4t0ry7u" class="animable"></path><path d="M94,216.21A.89.89,0,0,1,94,218,.89.89,0,0,1,94,216.21Z" style="fill: rgb(199, 199, 199); transform-origin: 94px 217.105px;" id="elpb5nmr9iy1j" class="animable"></path><path d="M129.34,335.54a.63.63,0,0,1,0,1.26A.63.63,0,0,1,129.34,335.54Z" style="fill: rgb(199, 199, 199); transform-origin: 129.34px 336.17px;" id="elbbwkdjefgkf" class="animable"></path><path d="M262.52,416.47a.63.63,0,0,1,0,1.26A.63.63,0,0,1,262.52,416.47Z" style="fill: rgb(199, 199, 199); transform-origin: 262.52px 417.1px;" id="elca8ul0xm617" class="animable"></path><path d="M356.29,127.62a.63.63,0,0,1,0,1.26A.63.63,0,0,1,356.29,127.62Z" style="fill: rgb(199, 199, 199); transform-origin: 356.29px 128.25px;" id="elk45g7whpii" class="animable"></path><path d="M242.23,89a.63.63,0,0,1,0,1.26A.63.63,0,0,1,242.23,89Z" style="fill: rgb(199, 199, 199); transform-origin: 242.23px 89.63px;" id="elv7zikg4lvk" class="animable"></path><path d="M204.37,313.11a1.71,1.71,0,0,1,0,3.42A1.71,1.71,0,0,1,204.37,313.11Z" style="fill: rgb(199, 199, 199); transform-origin: 204.37px 314.82px;" id="el8a22yp9ew7o" class="animable"></path><path d="M429.72,183.84a1.71,1.71,0,0,1,0,3.42A1.71,1.71,0,0,1,429.72,183.84Z" style="fill: rgb(199, 199, 199); transform-origin: 429.72px 185.55px;" id="elda6hbccd7d" class="animable"></path><path d="M79.6,333.83a1.71,1.71,0,0,1,0,3.42A1.71,1.71,0,0,1,79.6,333.83Z" style="fill: rgb(199, 199, 199); transform-origin: 79.6px 335.54px;" id="elv4e0um4t0mm" class="animable"></path><polygon points="184 174.82 187.08 175.39 187.77 178.64 188.45 175.39 191.53 174.82 188.47 174.07 187.77 171.01 187.06 174.07 184 174.82" style="fill: rgb(199, 199, 199); transform-origin: 187.765px 174.825px;" id="elicu6kfl18xo" class="animable"></polygon><polygon points="288.73 423.25 291.81 423.82 292.5 427.07 293.18 423.82 296.26 423.25 293.2 422.5 292.5 419.44 291.8 422.5 288.73 423.25" style="fill: rgb(199, 199, 199); transform-origin: 292.495px 423.255px;" id="elksj0pd485t" class="animable"></polygon><path d="M302.37,383.27a.89.89,0,0,1,0,1.78A.89.89,0,0,1,302.37,383.27Z" style="fill: rgb(199, 199, 199); transform-origin: 302.37px 384.16px;" id="el4etbjyra8o" class="animable"></path><path d="M337.15,359.53a.89.89,0,0,1,0,1.78A.89.89,0,0,1,337.15,359.53Z" style="fill: rgb(199, 199, 199); transform-origin: 337.15px 360.42px;" id="elxyh2f8vsa88" class="animable"></path><polygon points="227.09 400.52 230.17 401.09 230.86 404.33 231.55 401.09 234.63 400.51 231.56 399.77 230.86 396.7 230.16 399.77 227.09 400.52" style="fill: rgb(199, 199, 199); transform-origin: 230.86px 400.515px;" id="el8jdr2n9dqaa" class="animable"></polygon><path d="M353.83,113.07a.9.9,0,0,1,0,1.79A.9.9,0,0,1,353.83,113.07Z" style="fill: rgb(199, 199, 199); transform-origin: 353.83px 113.965px;" id="elz77srpx830n" class="animable"></path><path d="M375.3,362.34a.64.64,0,0,1,0,1.27A.64.64,0,0,1,375.3,362.34Z" style="fill: rgb(199, 199, 199); transform-origin: 375.3px 362.975px;" id="elg8vu30kgjj" class="animable"></path><polygon points="106.65 255 109.73 255.57 110.42 258.82 111.1 255.57 114.18 255 111.12 254.25 110.42 251.19 109.72 254.25 106.65 255" style="fill: rgb(199, 199, 199); transform-origin: 110.415px 255.005px;" id="el83jdhjn9bg" class="animable"></polygon><path d="M71.06,304.12a.89.89,0,0,1,0,1.78A.89.89,0,0,1,71.06,304.12Z" style="fill: rgb(199, 199, 199); transform-origin: 71.06px 305.01px;" id="eli76l23ps5zc" class="animable"></path><path d="M194.18,238.39a.89.89,0,0,1,0,1.78A.89.89,0,0,1,194.18,238.39Z" style="fill: rgb(199, 199, 199); transform-origin: 194.18px 239.28px;" id="eleanpnwpxq6n" class="animable"></path><path d="M89.59,148.22a.63.63,0,0,1,0,1.26A.63.63,0,0,1,89.59,148.22Z" style="fill: rgb(199, 199, 199); transform-origin: 89.59px 148.85px;" id="eltb2no7kle4p" class="animable"></path><path d="M81.51,142.41a1.72,1.72,0,0,1,0,3.43A1.72,1.72,0,0,1,81.51,142.41Z" style="fill: rgb(199, 199, 199); transform-origin: 81.51px 144.125px;" id="elml2spr8jo89" class="animable"></path><path d="M372.9,222a1.71,1.71,0,0,1,0,3.42A1.71,1.71,0,0,1,372.9,222Z" style="fill: rgb(199, 199, 199); transform-origin: 372.9px 223.71px;" id="elmgpki27tyr" class="animable"></path></g><defs>     <filter id="active" height="200%">         <feMorphology in="SourceAlpha" result="DILATED" operator="dilate" radius="2"></feMorphology>                <feFlood flood-color="#32DFEC" flood-opacity="1" result="PINK"></feFlood>        <feComposite in="PINK" in2="DILATED" operator="in" result="OUTLINE"></feComposite>        <feMerge>            <feMergeNode in="OUTLINE"></feMergeNode>            <feMergeNode in="SourceGraphic"></feMergeNode>        </feMerge>    </filter>    <filter id="hover" height="200%">        <feMorphology in="SourceAlpha" result="DILATED" operator="dilate" radius="2"></feMorphology>                <feFlood flood-color="#ff0000" flood-opacity="0.5" result="PINK"></feFlood>        <feComposite in="PINK" in2="DILATED" operator="in" result="OUTLINE"></feComposite>        <feMerge>            <feMergeNode in="OUTLINE"></feMergeNode>            <feMergeNode in="SourceGraphic"></feMergeNode>        </feMerge>            <feColorMatrix type="matrix" values="0   0   0   0   0                0   1   0   0   0                0   0   0   0   0                0   0   0   1   0 "></feColorMatrix>    </filter></defs></svg>